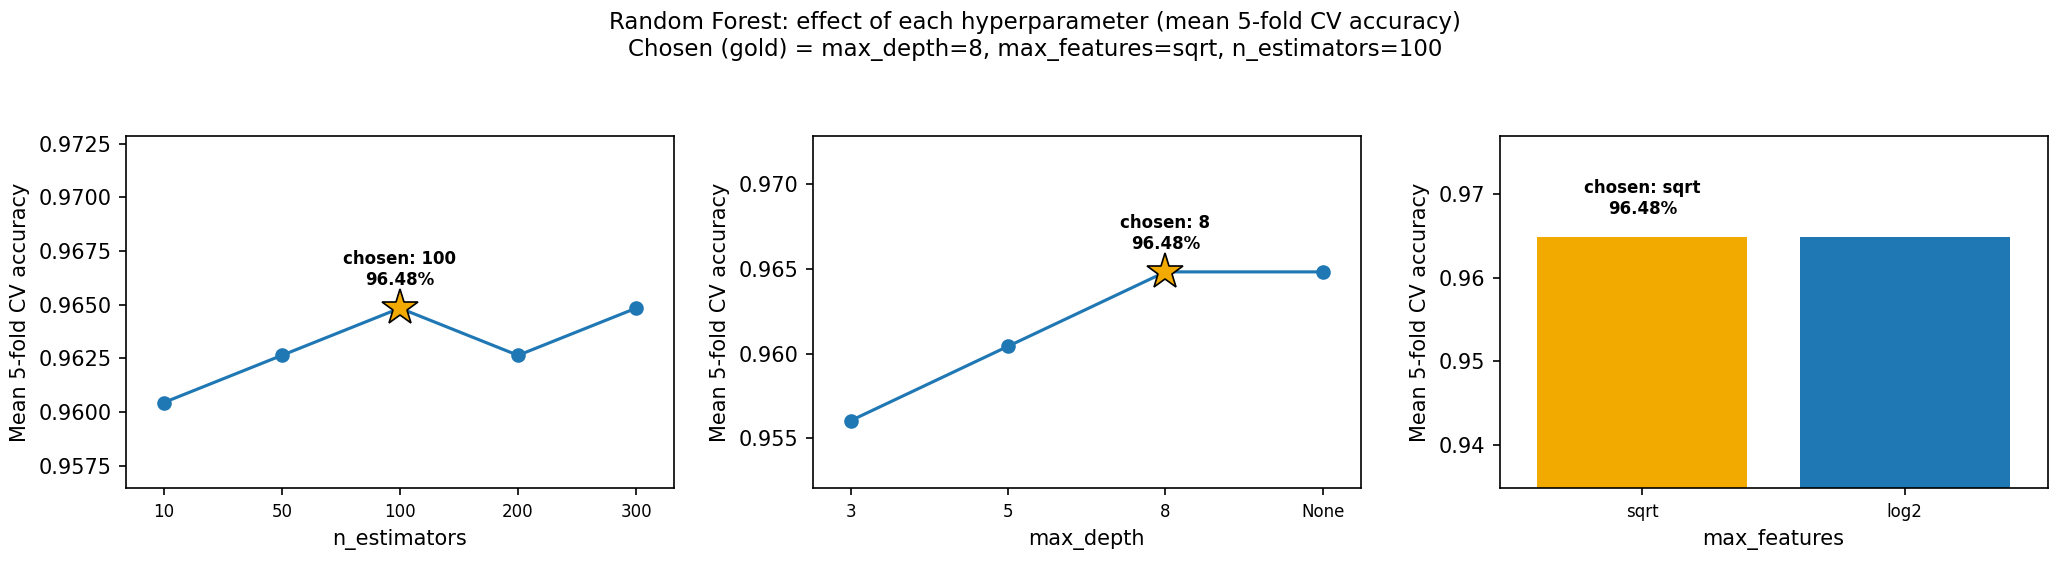

The table this chart was drawn from, first rows:
n_estimators, max_depth, max_features, cv_accuracy, train_accuracy, rank
100, 8, log2, 0.9648, 1.0, 1
100, 8, sqrt, 0.9648, 1.0, 1
100, None, log2, 0.9648, 1.0, 1
300, None, sqrt, 0.9648, 1.0, 1
100, None, sqrt, 0.9626, 1.0, 5
200, None, sqrt, 0.9626, 1.0, 5
200, 8, sqrt, 0.9626, 1.0, 5
300, 8, sqrt, 0.9626, 1.0, 5
50, 8, log2, 0.9626, 1.0, 9
300, None, log2, 0.9604, 1.0, 10
50, None, log2, 0.9604, 1.0, 10
200, None, log2, 0.9604, 1.0, 10
200, 8, log2, 0.9604, 0.9995, 10
10, 5, sqrt, 0.9604, 0.9929, 10
300, 8, log2, 0.9604, 1.0, 10
100, 5, log2, 0.9582, 0.994, 16
10, None, sqrt, 0.9582, 0.9978, 16
100, 5, sqrt, 0.9582, 0.994, 16
300, 5, sqrt, 0.9582, 0.994, 16
200, 5, log2, 0.9582, 0.994, 16
300, 5, log2, 0.9582, 0.994, 16
50, None, sqrt, 0.956, 1.0, 22
200, 5, sqrt, 0.956, 0.994, 22
200, 3, sqrt, 0.956, 0.9852, 22
300, 3, sqrt, 0.956, 0.9868, 22
10, 8, sqrt, 0.956, 0.9978, 22
50, 5, log2, 0.956, 0.994, 22
10, None, log2, 0.9538, 0.9984, 28
100, 3, sqrt, 0.9538, 0.983, 28
50, 3, log2, 0.9538, 0.9857, 28
50, 8, sqrt, 0.9538, 1.0, 28
50, 5, sqrt, 0.9538, 0.9945, 28
50, 3, sqrt, 0.9516, 0.9835, 33
200, 3, log2, 0.9516, 0.9835, 33
300, 3, log2, 0.9495, 0.9852, 35
10, 3, sqrt, 0.9495, 0.9747, 35
10, 8, log2, 0.9495, 0.9984, 35
100, 3, log2, 0.9495, 0.9813, 35
10, 5, log2, 0.9451, 0.9923, 39
10, 3, log2, 0.9385, 0.9786, 40
